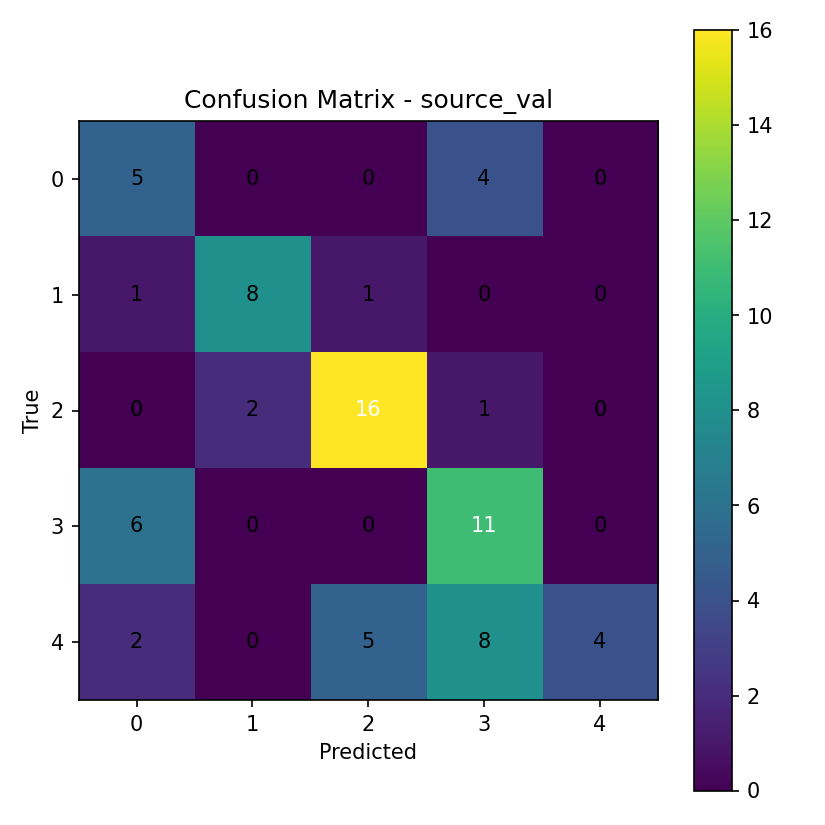

The data file committed next to this chart (first rows):
5, 0, 0, 4, 0
1, 8, 1, 0, 0
0, 2, 16, 1, 0
6, 0, 0, 11, 0
2, 0, 5, 8, 4
